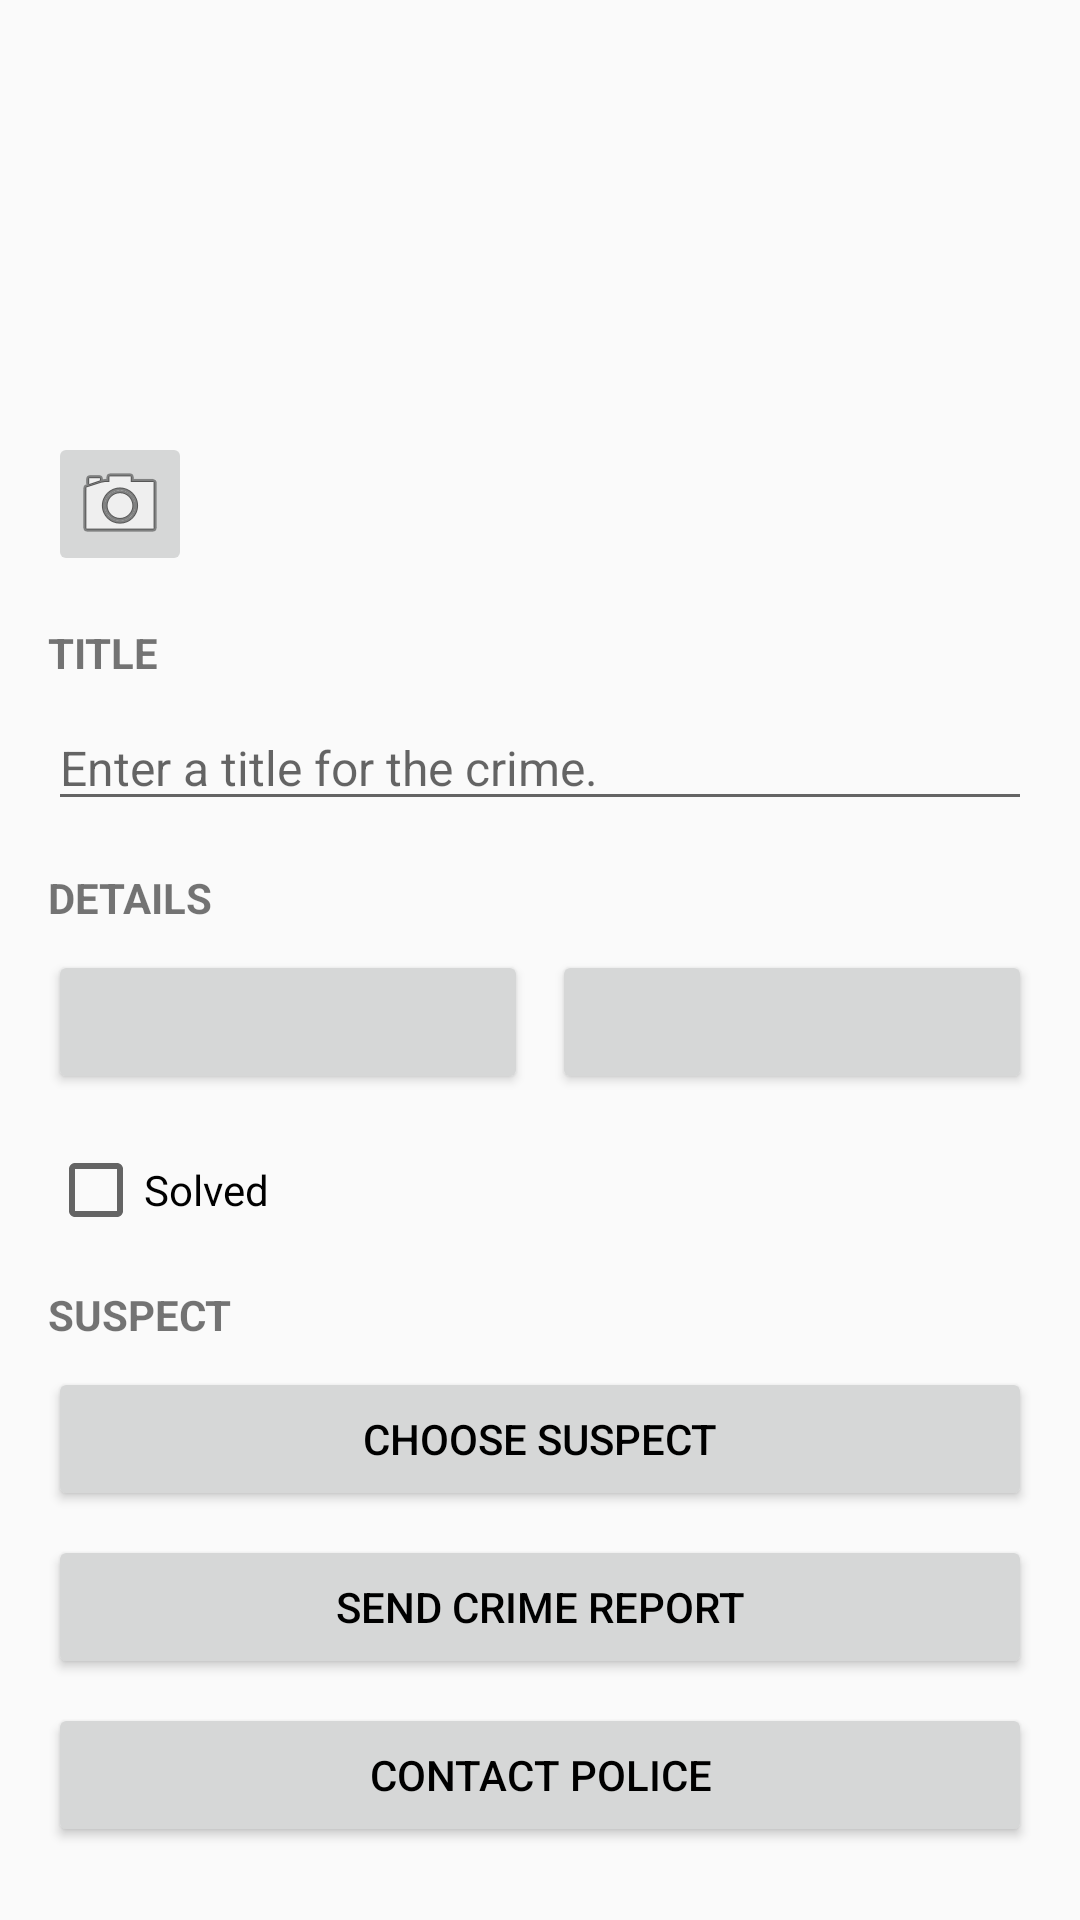

Layout XML and referenced resources for this Android screen:
<!-- AndroidManifest.xml: application theme Theme.CriminalIntent -->
<!-- res/layout/fragment_crime.xml -->
<?xml version="1.0" encoding="utf-8"?>
<androidx.constraintlayout.widget.ConstraintLayout xmlns:android="http://schemas.android.com/apk/res/android"
    xmlns:app="http://schemas.android.com/apk/res-auto"
    android:layout_width="match_parent"
    android:layout_height="match_parent"
    android:padding="16dp">

    <ImageView
        android:id="@+id/crime_photo"
        android:layout_width="120dp"
        android:layout_height="120dp"
        android:contentDescription="@string/crime_photo_no_image_description"
        android:scaleType="centerCrop"
        app:layout_constraintStart_toStartOf="parent"
        app:layout_constraintTop_toTopOf="parent" />

    <ImageButton
        android:id="@+id/crime_camera"
        android:layout_width="48dp"
        android:layout_height="48dp"
        android:layout_marginTop="8dp"
        android:contentDescription="@string/crime_camera"
        android:src="@android:drawable/ic_menu_camera"
        app:layout_constraintStart_toStartOf="@id/crime_photo"
        app:layout_constraintTop_toBottomOf="@id/crime_photo" />

    <TextView
        android:id="@+id/crime_title_label"
        android:layout_width="wrap_content"
        android:layout_height="wrap_content"
        android:layout_marginTop="16dp"
        android:text="@string/title_section"
        android:textStyle="bold"
        app:layout_constraintStart_toStartOf="parent"
        app:layout_constraintTop_toBottomOf="@id/crime_camera" />

    <EditText
        android:id="@+id/crime_title"
        android:layout_width="0dp"
        android:layout_height="wrap_content"
        android:layout_marginTop="8dp"
        android:hint="@string/crime_title_hint"
        android:importantForAutofill="no"
        android:inputType="textCapSentences"
        android:maxLines="1"
        android:textSize="16sp"
        app:layout_constraintEnd_toEndOf="parent"
        app:layout_constraintStart_toStartOf="parent"
        app:layout_constraintTop_toBottomOf="@id/crime_title_label" />

    <TextView
        android:id="@+id/crime_date_label"
        android:layout_width="wrap_content"
        android:layout_height="wrap_content"
        android:layout_marginTop="16dp"
        android:text="@string/details_section"
        android:textStyle="bold"
        app:layout_constraintStart_toStartOf="parent"
        app:layout_constraintTop_toBottomOf="@id/crime_title" />

    <LinearLayout
        android:id="@+id/crime_date_time_layout"
        android:layout_width="0dp"
        android:layout_height="wrap_content"
        android:layout_marginTop="8dp"
        android:orientation="horizontal"
        app:layout_constraintEnd_toEndOf="parent"
        app:layout_constraintStart_toStartOf="parent"
        app:layout_constraintTop_toBottomOf="@id/crime_date_label">

        <Button
            android:id="@+id/crime_date"
            android:layout_width="0dp"
            android:layout_height="wrap_content"
            android:layout_weight="1" />

        <Button
            android:id="@+id/crime_time"
            android:layout_width="0dp"
            android:layout_height="wrap_content"
            android:layout_weight="1"
            android:layout_marginStart="8dp" />
    </LinearLayout>

    <CheckBox
        android:id="@+id/crime_solved"
        android:layout_width="wrap_content"
        android:layout_height="wrap_content"
        android:layout_marginTop="16dp"
        android:text="@string/crime_solved"
        app:layout_constraintStart_toStartOf="parent"
        app:layout_constraintTop_toBottomOf="@id/crime_date_time_layout" />

    <TextView
        android:id="@+id/crime_suspect_label"
        android:layout_width="wrap_content"
        android:layout_height="wrap_content"
        android:layout_marginTop="16dp"
        android:text="@string/crime_suspect"
        android:textStyle="bold"
        app:layout_constraintStart_toStartOf="parent"
        app:layout_constraintTop_toBottomOf="@id/crime_solved" />

    <Button
        android:id="@+id/crime_suspect"
        android:layout_width="0dp"
        android:layout_height="wrap_content"
        android:layout_marginTop="8dp"
        android:text="@string/choose_suspect"
        android:textColor="@android:color/black"
        app:layout_constraintEnd_toEndOf="parent"
        app:layout_constraintStart_toStartOf="parent"
        app:layout_constraintTop_toBottomOf="@id/crime_suspect_label" />

    <Button
        android:id="@+id/crime_report"
        android:layout_width="0dp"
        android:layout_height="wrap_content"
        android:layout_marginTop="8dp"
        android:text="@string/send_report"
        android:textColor="@android:color/black"
        app:layout_constraintEnd_toEndOf="parent"
        app:layout_constraintStart_toStartOf="parent"
        app:layout_constraintTop_toBottomOf="@id/crime_suspect" />

    <Button
        android:id="@+id/crime_contact_police"
        android:layout_width="0dp"
        android:layout_height="wrap_content"
        android:layout_marginTop="8dp"
        android:text="@string/contact_police"
        android:textColor="@android:color/black"
        app:layout_constraintEnd_toEndOf="parent"
        app:layout_constraintStart_toStartOf="parent"
        app:layout_constraintTop_toBottomOf="@id/crime_report" />

    <Button
        android:id="@+id/crime_add"
        android:layout_width="0dp"
        android:layout_height="wrap_content"
        android:layout_marginTop="8dp"
        android:text="@string/add_crime"
        android:textColor="@android:color/black"
        android:visibility="gone"
        app:layout_constraintEnd_toEndOf="parent"
        app:layout_constraintStart_toStartOf="parent"
        app:layout_constraintTop_toBottomOf="@id/crime_contact_police" />

</androidx.constraintlayout.widget.ConstraintLayout>
<!-- resources referenced by this layout -->
<resources>
  <string name="add_crime">ADD CRIME</string>
  <string name="choose_suspect">CHOOSE SUSPECT</string>
  <string name="contact_police">CONTACT POLICE</string>
  <string name="crime_camera">Take Photo</string>
  <string name="crime_photo_no_image_description">No photo taken</string>
  <string name="crime_solved">Solved</string>
  <string name="crime_suspect">SUSPECT</string>
  <string name="crime_title_hint">Enter a title for the crime.</string>
  <string name="details_section">DETAILS</string>
  <string name="send_report">SEND CRIME REPORT</string>
  <string name="title_section">TITLE</string>
  <style name="Theme.CriminalIntent" parent="Base.Theme.CriminalIntent" />
  <style name="Base.Theme.CriminalIntent" parent="Theme.AppCompat.DayNight.NoActionBar">
          
          <item name="colorPrimary">@color/black</item>
          <item name="colorPrimaryDark">@color/black</item>
          <item name="colorAccent">@color/black</item>
      </style>
  <!-- not gathered from this repository: default colours our renderer supplied (Android Studio template values) -->
  <color name="black">#FF000000</color>
</resources>
